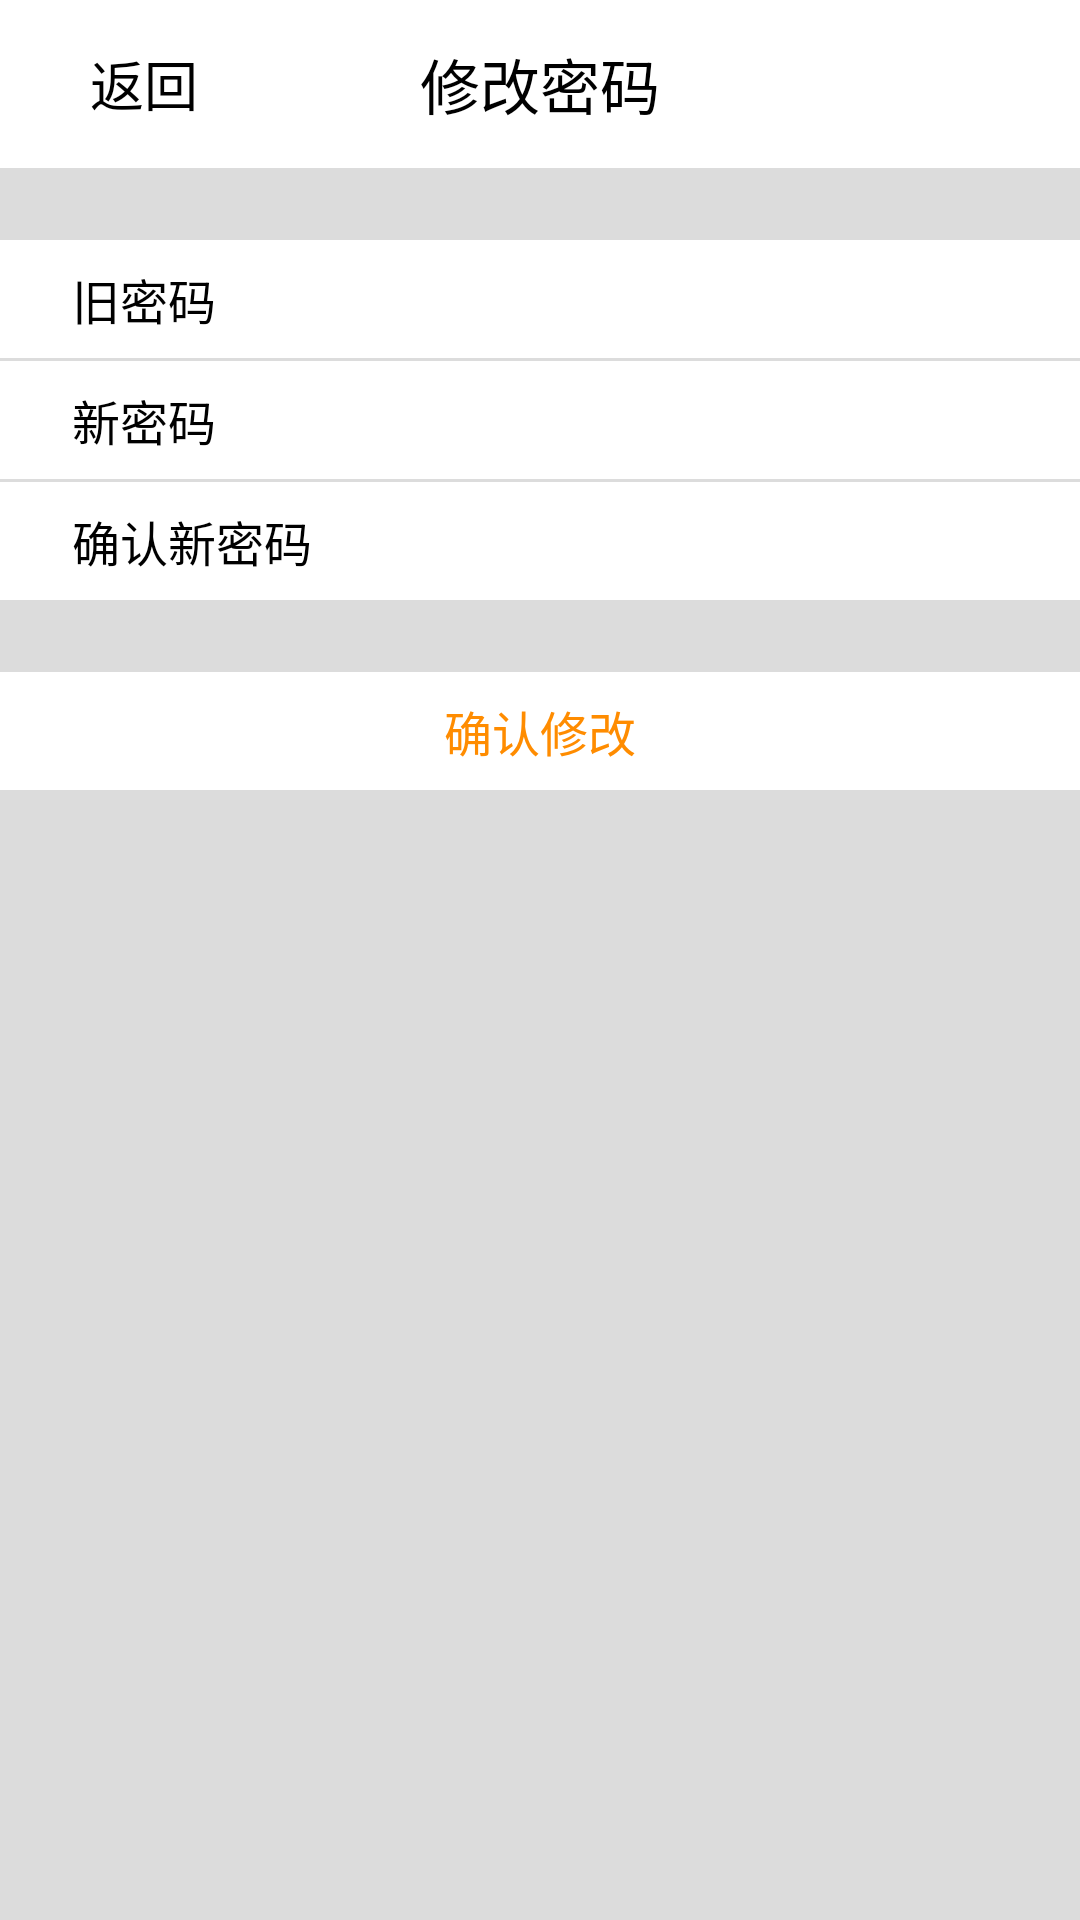

Write the Android layout XML for this screen, with the resource values it uses.
<!-- AndroidManifest.xml: application theme AppTheme -->
<!-- res/layout/activity_change_pwd.xml -->
<?xml version="1.0" encoding="utf-8"?>
<androidx.constraintlayout.widget.ConstraintLayout
    xmlns:android="http://schemas.android.com/apk/res/android" android:layout_width="match_parent"
    xmlns:custom="http://schemas.android.com/apk/res-auto"
    xmlns:tools="http://schemas.android.com/tools"
    xmlns:app="http://schemas.android.com/apk/res-auto"
    android:layout_height="match_parent"
    android:background="@color/divider">

    <androidx.appcompat.widget.Toolbar
        android:id="@+id/editInfo_toolbar"
        android:layout_width="match_parent"
        android:layout_height="?attr/actionBarSize"
        android:background="@color/white"
        custom:layout_constraintTop_toTopOf="parent">

        <TextView
            android:id="@+id/btn_return"
            android:layout_width="64dp"
            android:layout_height="33dp"
            android:layout_gravity="left"
            android:layout_marginRight="20dp"
            android:gravity="center"
            android:text="@string/return_text"
            android:textColor="#000000"
            android:textSize="18sp" />

        <TextView
            android:layout_width="wrap_content"
            android:layout_height="match_parent"
            android:layout_gravity="center"
            android:gravity="center"
            android:text="@string/personal_pwd_edit"
            android:textColor="#000000"
            android:textSize="20sp"
            tools:layout_editor_absoluteX="16dp" />


    </androidx.appcompat.widget.Toolbar>


    <androidx.constraintlayout.widget.ConstraintLayout
        android:id="@+id/constraintLayout2"
        android:layout_width="match_parent"
        android:layout_height="wrap_content"
        android:layout_marginTop="24dp"
        android:background="@color/white"
        custom:layout_constraintEnd_toEndOf="parent"
        custom:layout_constraintStart_toStartOf="parent"
        custom:layout_constraintTop_toBottomOf="@+id/editInfo_toolbar">

        <TextView
            android:id="@+id/textView2"
            android:layout_width="wrap_content"
            android:layout_height="wrap_content"
            android:layout_marginStart="24dp"
            android:layout_marginTop="8dp"
            android:layout_marginBottom="8dp"
            android:text="@string/old_pwd"
            android:textColor="@color/black"
            android:textSize="16sp"
            app:layout_constraintBottom_toBottomOf="parent"
            app:layout_constraintStart_toStartOf="parent"
            app:layout_constraintTop_toTopOf="parent"
            app:layout_constraintVertical_bias="0.0"
            android:layout_marginLeft="24dp" />

        <EditText
            android:id="@+id/change_et_oldpwd"
            android:layout_width="wrap_content"
            android:layout_height="wrap_content"
            android:layout_marginStart="120dp"
            android:background="#FFFFFF"
            android:ems="13"
            android:inputType="textPassword"
            android:textColor="@color/textView_default"
            android:textSize="16sp"
            app:layout_constraintStart_toStartOf="parent"
            custom:layout_constraintTop_toTopOf="@+id/textView2"
            android:layout_marginLeft="120dp" />

    </androidx.constraintlayout.widget.ConstraintLayout>

    <androidx.constraintlayout.widget.ConstraintLayout
        android:id="@+id/constraintLayout3"
        android:layout_width="match_parent"
        android:layout_height="wrap_content"
        android:layout_marginTop="1dp"
        android:background="@color/white"
        custom:layout_constraintEnd_toEndOf="parent"
        custom:layout_constraintStart_toStartOf="parent"
        custom:layout_constraintTop_toBottomOf="@+id/constraintLayout2">

        <TextView
            android:id="@+id/textView3"
            android:layout_width="wrap_content"
            android:layout_height="wrap_content"
            android:layout_marginStart="24dp"
            android:layout_marginTop="8dp"
            android:layout_marginBottom="8dp"
            android:text="@string/new_pwd"
            android:textColor="@color/black"
            android:textSize="16sp"
            app:layout_constraintBottom_toBottomOf="parent"
            app:layout_constraintStart_toStartOf="parent"
            app:layout_constraintTop_toTopOf="parent"
            app:layout_constraintVertical_bias="0.0"
            android:layout_marginLeft="24dp" />

        <EditText
            android:id="@+id/change_et_newpwd"
            android:layout_width="wrap_content"
            android:layout_height="wrap_content"
            android:layout_marginStart="120dp"
            android:background="#FFFFFF"
            android:ems="13"
            android:inputType="text|textPassword"
            android:textColor="@color/textView_default"
            android:textSize="16sp"
            app:layout_constraintStart_toStartOf="parent"
            custom:layout_constraintTop_toTopOf="@+id/textView3"
            android:layout_marginLeft="120dp" />

    </androidx.constraintlayout.widget.ConstraintLayout>

    <androidx.constraintlayout.widget.ConstraintLayout
        android:id="@+id/constraintLayout4"
        android:layout_width="match_parent"
        android:layout_height="wrap_content"
        android:layout_marginTop="1dp"
        android:background="@color/white"
        custom:layout_constraintEnd_toEndOf="parent"
        custom:layout_constraintStart_toStartOf="parent"
        custom:layout_constraintTop_toBottomOf="@+id/constraintLayout3">

        <TextView
            android:id="@+id/textView4"
            android:layout_width="wrap_content"
            android:layout_height="wrap_content"
            android:layout_marginStart="24dp"
            android:layout_marginTop="8dp"
            android:layout_marginBottom="8dp"
            android:text="@string/new_pwd_again"
            android:textColor="@color/black"
            android:textSize="16sp"
            app:layout_constraintBottom_toBottomOf="parent"
            app:layout_constraintStart_toStartOf="parent"
            app:layout_constraintTop_toTopOf="parent"
            app:layout_constraintVertical_bias="0.0"
            android:layout_marginLeft="24dp" />

        <EditText
            android:id="@+id/change_et_newpwdAgain"
            android:layout_width="wrap_content"
            android:layout_height="wrap_content"
            android:layout_marginStart="120dp"
            android:background="#FFFFFF"
            android:ems="13"
            android:inputType="text|textPassword"
            android:textColor="@color/textView_default"
            android:textSize="16sp"
            app:layout_constraintStart_toStartOf="parent"
            custom:layout_constraintTop_toTopOf="@+id/textView4"
            android:layout_marginLeft="120dp" />

    </androidx.constraintlayout.widget.ConstraintLayout>


    <androidx.constraintlayout.widget.ConstraintLayout
        android:id="@+id/settings_layout_changePwd"
        android:layout_width="match_parent"
        android:layout_height="wrap_content"
        android:layout_marginTop="24dp"
        android:background="@color/white"
        custom:layout_constraintStart_toStartOf="parent"
        custom:layout_constraintTop_toBottomOf="@+id/constraintLayout4">

        <TextView
            android:id="@+id/textView5"
            android:layout_width="wrap_content"
            android:layout_height="wrap_content"
            android:layout_marginTop="8dp"
            android:layout_marginBottom="8dp"
            android:text="@string/pwd_edit"
            android:textColor="@color/theme_orange"
            android:textSize="16sp"
            app:layout_constraintBottom_toBottomOf="parent"
            app:layout_constraintStart_toStartOf="parent"
            app:layout_constraintTop_toTopOf="parent"
            app:layout_constraintVertical_bias="0.0"
            custom:layout_constraintEnd_toEndOf="parent" />

    </androidx.constraintlayout.widget.ConstraintLayout>


</androidx.constraintlayout.widget.ConstraintLayout>
<!-- resources referenced by this layout -->
<resources>
  <color name="black">#ff000000</color>
  <color name="divider">#DCDCDC</color>
  <color name="textView_default">#888888</color>
  <color name="theme_orange">#FF8C00</color>
  <color name="white">#FFFFFF</color>
  <string name="new_pwd">新密码</string>
  <string name="new_pwd_again">确认新密码</string>
  <string name="old_pwd">旧密码</string>
  <string name="personal_pwd_edit">修改密码</string>
  <string name="pwd_edit">确认修改</string>
  <string name="return_text">返回</string>
  <style name="AppTheme" parent="Theme.AppCompat.Light.NoActionBar">
          
          <item name="colorPrimary">@color/colorPrimary</item>
          <item name="colorPrimaryDark">@color/colorPrimaryDark</item>
          <item name="colorAccent">@color/colorAccent</item>
      </style>
  <color name="colorPrimary">#6200EE</color>
  <color name="colorPrimaryDark">#3700B3</color>
  <color name="colorAccent">#03DAC5</color>
</resources>
